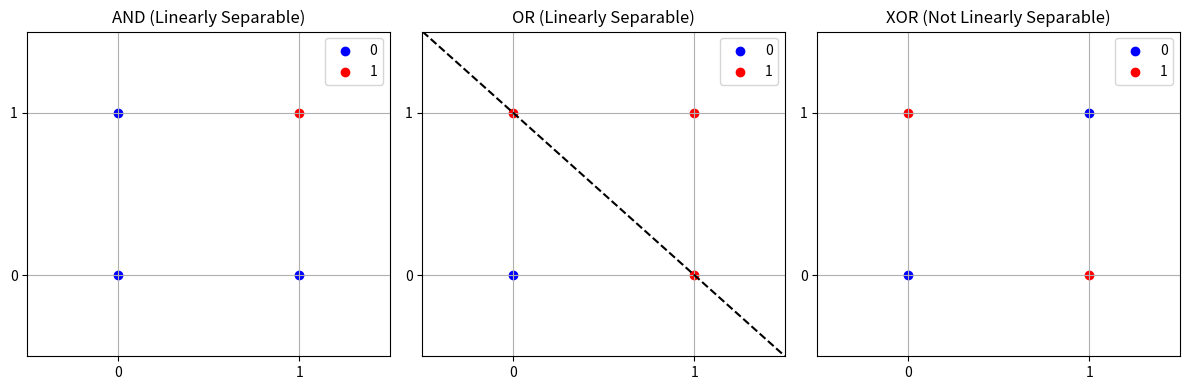

Reproduce this figure in Python.
import numpy as np
import matplotlib.pyplot as plt

# Input points
X = np.array([[0, 0], [0, 1], [1, 0], [1, 1]])


def AND(x1, x2):
    x = np.array([x1, x2])
    w = np.array([0.5, 0.5])
    b = -0.7
    tmp = np.sum(w * x) + b
    if tmp <= 0:
        return 0
    else:
        return 1


def OR(x1, x2):
    x = np.array([x1, x2])
    w = np.array([0.5, 0.5])
    b = -0.2
    tmp = np.sum(w * x) + b
    if tmp <= 0:
        return 0
    else:
        return 1


def NAND(x1, x2):
    x = np.array([x1, x2])
    w = np.array([-0.5, -0.5])
    b = 0.7
    tmp = np.sum(w * x) + b
    if tmp <= 0:
        return 0
    else:
        return 1


def XOR(x1, x2):
    s1 = NAND(x1, x2)
    s2 = OR(x1, x2)
    y = AND(s1, s2)
    return y


# Labels
labels_and = np.array([AND(x[0], x[1]) for x in X])
labels_or = np.array([OR(x[0], x[1]) for x in X])
labels_xor = np.array([XOR(x[0], x[1]) for x in X])


# Plotting function
def plot_gate(X, labels, title, ax, boundary_line=None):
    for x, label in zip(X, labels):
        color = "red" if label == 1 else "blue"
        ax.scatter(
            x[0],
            x[1],
            color=color,
            label=(
                str(label)
                if str(label) not in ax.get_legend_handles_labels()[1]
                else ""
            ),
        )

    ax.set_title(title)
    ax.set_xlim(-0.5, 1.5)
    ax.set_ylim(-0.5, 1.5)
    ax.set_xticks([0, 1])
    ax.set_yticks([0, 1])
    ax.grid(True)
    ax.legend()

    # Draw decision boundary if provided
    if boundary_line is not None:
        x_vals = np.linspace(-0.5, 1.5, 100)
        y_vals = boundary_line(x_vals)
        ax.plot(x_vals, y_vals, "k--")  # dashed black line


# Decision boundaries (from perceptron logic)
# AND: x1 + x2 = 1.5
def and_line(x):
    return (1.5 - 0.5 * x) / 0.5


# OR: x1 + x2 = 0.5
def or_line(x):
    return (0.5 - 0.5 * x) / 0.5


# Plot
fig, axes = plt.subplots(1, 3, figsize=(12, 4))

plot_gate(X, labels_and, "AND (Linearly Separable)", axes[0], and_line)
plot_gate(X, labels_or, "OR (Linearly Separable)", axes[1], or_line)
plot_gate(X, labels_xor, "XOR (Not Linearly Separable)", axes[2], None)

plt.tight_layout()
plt.show()
